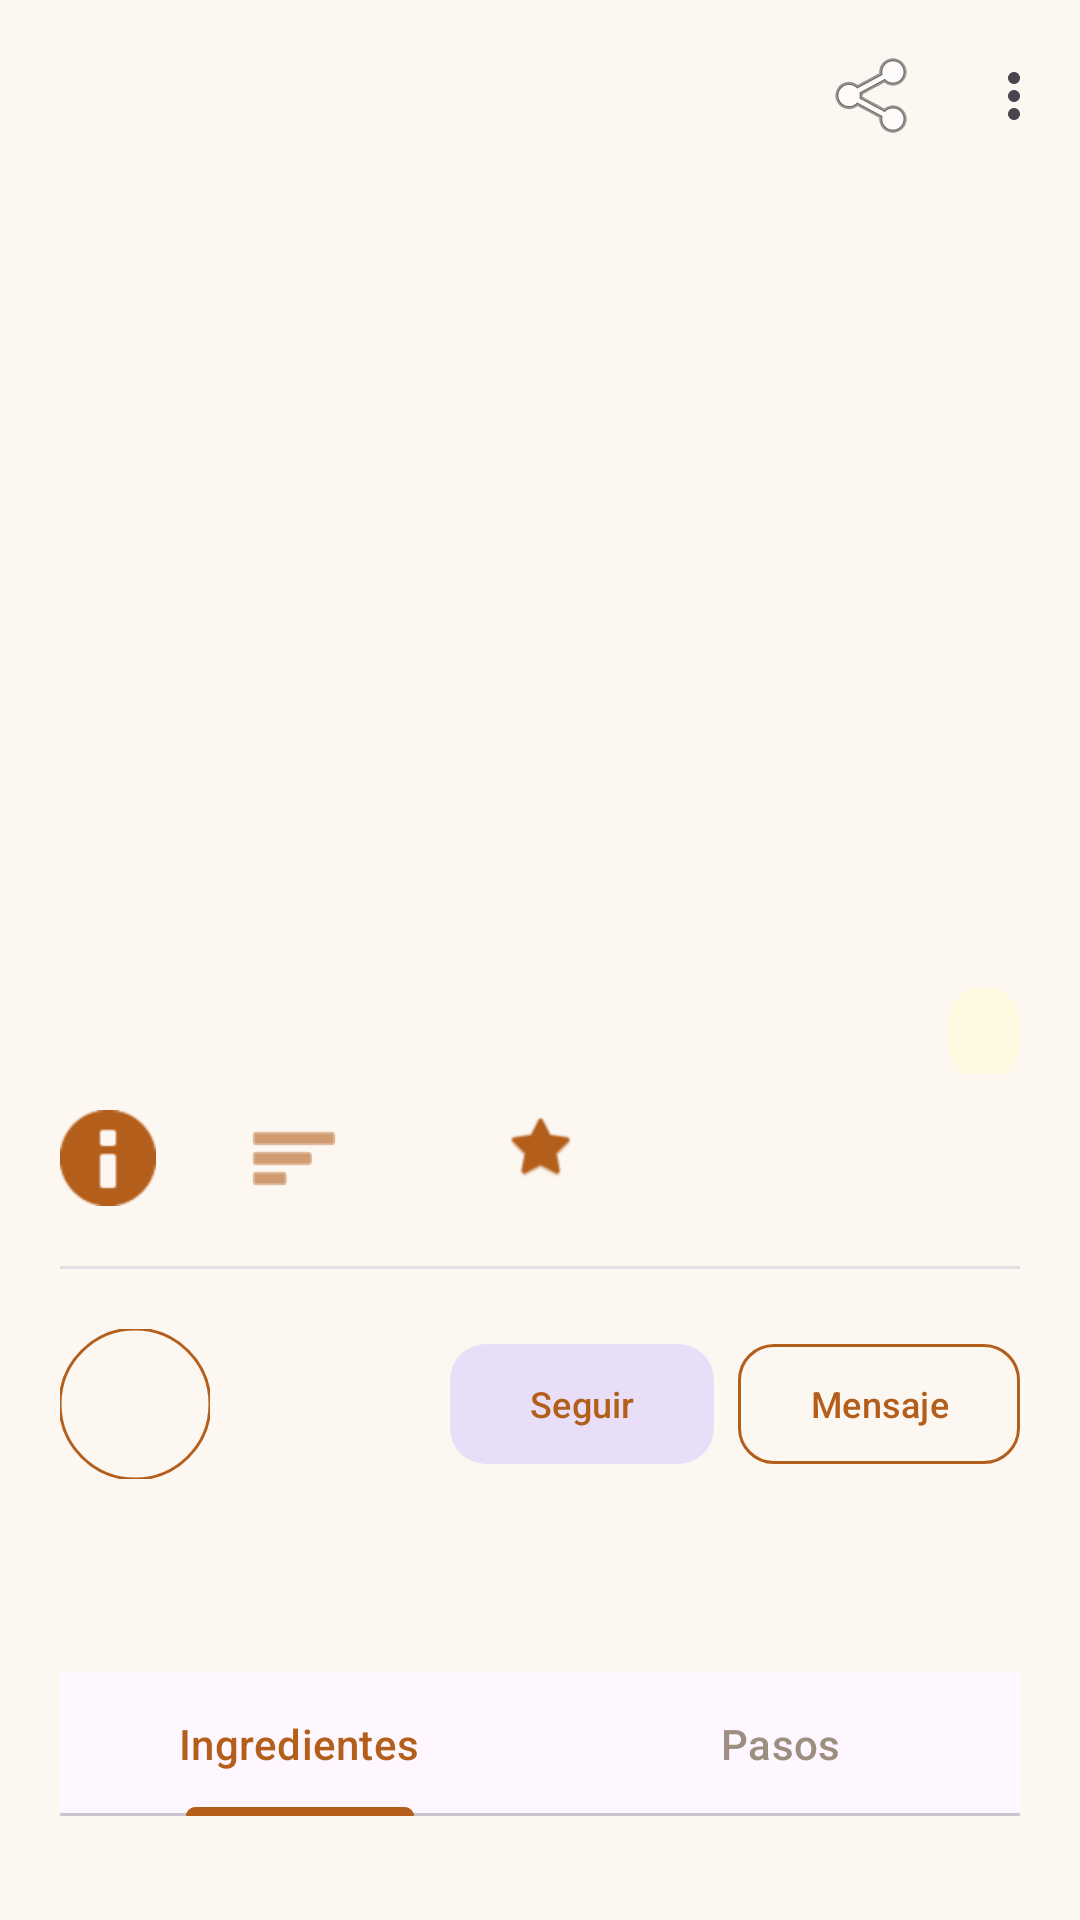

The Android layout XML behind this screen, and the referenced resources:
<!-- AndroidManifest.xml: application theme Theme.RecetApp -->
<!-- res/layout/activity_recipe_detail.xml -->
<?xml version="1.0" encoding="utf-8"?>
<androidx.coordinatorlayout.widget.CoordinatorLayout xmlns:android="http://schemas.android.com/apk/res/android"
    xmlns:app="http://schemas.android.com/apk/res-auto"
    xmlns:tools="http://schemas.android.com/tools"
    android:layout_width="match_parent"
    android:layout_height="match_parent"
    android:background="@color/background_cream">

    <com.google.android.material.appbar.AppBarLayout
        android:id="@+id/appBar"
        android:layout_width="match_parent"
        android:layout_height="300dp"
        android:background="@android:color/transparent">

        <com.google.android.material.appbar.CollapsingToolbarLayout
            android:id="@+id/collapsingToolbar"
            android:layout_width="match_parent"
            android:layout_height="match_parent"
            app:contentScrim="@color/orange_primary"
            app:layout_scrollFlags="scroll|exitUntilCollapsed">

            <ImageView
                android:id="@+id/ivRecipeDetail"
                android:layout_width="match_parent"
                android:layout_height="match_parent"
                android:scaleType="centerCrop"
                app:layout_collapseMode="parallax"
                tools:src="@tools:sample/backgrounds/scenic" />

            <com.google.android.material.appbar.MaterialToolbar
                android:id="@+id/toolbar"
                android:layout_width="match_parent"
                android:layout_height="?attr/actionBarSize"
                app:layout_collapseMode="pin"
                app:navigationIcon="@drawable/ic_arrow_back"
                app:navigationIconTint="@color/white"
                app:menu="@menu/recipe_detail_menu" />

        </com.google.android.material.appbar.CollapsingToolbarLayout>
    </com.google.android.material.appbar.AppBarLayout>

    <androidx.core.widget.NestedScrollView
        android:layout_width="match_parent"
        android:layout_height="match_parent"
        app:layout_behavior="@string/appbar_scrolling_view_behavior">

        <LinearLayout
            android:layout_width="match_parent"
            android:layout_height="wrap_content"
            android:orientation="vertical"
            android:padding="20dp">

            <LinearLayout
                android:layout_width="match_parent"
                android:layout_height="wrap_content"
                android:gravity="top"
                android:orientation="horizontal">

                <TextView
                    android:id="@+id/tvTitle"
                    android:layout_width="0dp"
                    android:layout_height="wrap_content"
                    android:layout_weight="1"
                    android:fontFamily="serif"
                    android:textColor="@color/black"
                    android:textSize="28sp"
                    android:textStyle="bold"
                    tools:text="Tarta de frambuesa" />

                <TextView
                    android:id="@+id/tvCategory"
                    android:layout_width="wrap_content"
                    android:layout_height="wrap_content"
                    android:background="@drawable/bg_category_chip"
                    android:paddingHorizontal="12dp"
                    android:paddingVertical="6dp"
                    android:textColor="@color/orange_primary"
                    android:textStyle="bold"
                    android:textSize="14sp"
                    tools:text="Dulce" />
            </LinearLayout>

            <LinearLayout
                android:layout_width="match_parent"
                android:layout_height="wrap_content"
                android:layout_marginTop="12dp"
                android:orientation="horizontal">

                <TextView
                    android:id="@+id/tvTime"
                    android:layout_width="wrap_content"
                    android:layout_height="wrap_content"
                    android:drawablePadding="6dp"
                    android:textColor="@color/text_secondary"
                    android:textSize="14sp"
                    android:textStyle="bold"
                    tools:text="2h 30min"
                    app:drawableStartCompat="@android:drawable/ic_dialog_info"
                    app:drawableTint="@color/orange_primary" />

                <TextView
                    android:id="@+id/tvDifficulty"
                    android:layout_width="wrap_content"
                    android:layout_height="wrap_content"
                    android:layout_marginStart="24dp"
                    android:drawablePadding="6dp"
                    android:textColor="@color/text_secondary"
                    android:textSize="14sp"
                    android:textStyle="bold"
                    tools:text="Media"
                    app:drawableStartCompat="@android:drawable/ic_menu_sort_by_size"
                    app:drawableTint="@color/orange_primary" />

                <TextView
                    android:id="@+id/tvLikes"
                    android:layout_width="wrap_content"
                    android:layout_height="wrap_content"
                    android:layout_marginStart="24dp"
                    android:clickable="true"
                    android:focusable="true"
                    android:drawablePadding="6dp"
                    android:textColor="@color/text_secondary"
                    android:textSize="14sp"
                    android:textStyle="bold"
                    tools:text="124"
                    app:drawableStartCompat="@drawable/ic_heart"
                    app:drawableTint="@color/orange_primary" />

                <ImageView
                    android:id="@+id/ivSave"
                    android:layout_width="24dp"
                    android:layout_height="24dp"
                    android:layout_marginStart="24dp"
                    android:src="@android:drawable/btn_star"
                    app:tint="@color/orange_primary"
                    android:clickable="true"
                    android:focusable="true" />
            </LinearLayout>

            <View
                android:layout_width="match_parent"
                android:layout_height="1dp"
                android:layout_marginVertical="20dp"
                android:background="@color/divider" />

            <LinearLayout
                android:id="@+id/llAuthor"
                android:layout_width="match_parent"
                android:layout_height="wrap_content"
                android:gravity="center_vertical"
                android:orientation="horizontal">

                <com.google.android.material.imageview.ShapeableImageView
                    android:id="@+id/ivAuthorAvatar"
                    android:layout_width="50dp"
                    android:layout_height="50dp"
                    app:shapeAppearanceOverlay="@style/CircleImage"
                    app:strokeColor="@color/orange_primary"
                    app:strokeWidth="1dp"
                    tools:src="@tools:sample/avatars" />

                <LinearLayout
                    android:layout_width="0dp"
                    android:layout_height="wrap_content"
                    android:layout_marginStart="16dp"
                    android:layout_weight="1"
                    android:orientation="vertical">

                    <TextView
                        android:id="@+id/tvAuthorName"
                        android:layout_width="wrap_content"
                        android:layout_height="wrap_content"
                        android:textColor="@color/black"
                        android:textSize="16sp"
                        android:textStyle="bold"
                        tools:text="Lucía Mendoza" />

                    <TextView
                        android:id="@+id/tvAuthorHandle"
                        android:layout_width="wrap_content"
                        android:layout_height="wrap_content"
                        android:textColor="@color/text_hint"
                        android:textSize="14sp"
                        tools:text="lucia_m" />
                </LinearLayout>

                <com.google.android.material.button.MaterialButton
                    android:id="@+id/btnFollow"
                    style="@style/Widget.Material3.Button.TonalButton"
                    android:layout_width="wrap_content"
                    android:layout_height="wrap_content"
                    android:text="Seguir"
                    android:textColor="@color/orange_primary"
                    android:textSize="12sp"
                    app:cornerRadius="12dp" />

                <com.google.android.material.button.MaterialButton
                    android:id="@+id/btnSendMessage"
                    style="@style/Widget.Material3.Button.OutlinedButton"
                    android:layout_width="wrap_content"
                    android:layout_height="wrap_content"
                    android:layout_marginStart="8dp"
                    android:text="Mensaje"
                    android:textColor="@color/orange_primary"
                    android:textSize="12sp"
                    app:strokeColor="@color/orange_primary"
                    app:cornerRadius="12dp" />
            </LinearLayout>

            <TextView
                android:id="@+id/tvDescription"
                android:layout_width="match_parent"
                android:layout_height="wrap_content"
                android:layout_marginTop="20dp"
                android:textColor="@color/text_primary"
                android:textSize="15sp"
                android:lineSpacingExtra="4dp"
                tools:text="Una deliciosa tarta casera..." />

            <com.google.android.material.tabs.TabLayout
                android:id="@+id/tabLayout"
                android:layout_width="match_parent"
                android:layout_height="wrap_content"
                android:layout_marginTop="24dp"
                app:tabIndicatorColor="@color/orange_primary"
                app:tabSelectedTextColor="@color/orange_primary"
                app:tabTextColor="@color/text_hint">

                <com.google.android.material.tabs.TabItem
                    android:layout_width="wrap_content"
                    android:layout_height="wrap_content"
                    android:text="Ingredientes" />

                <com.google.android.material.tabs.TabItem
                    android:layout_width="wrap_content"
                    android:layout_height="wrap_content"
                    android:text="Pasos" />
            </com.google.android.material.tabs.TabLayout>

            <androidx.recyclerview.widget.RecyclerView
                android:id="@+id/rvContent"
                android:layout_width="match_parent"
                android:layout_height="wrap_content"
                android:nestedScrollingEnabled="false"
                android:paddingTop="16dp"
                app:layoutManager="androidx.recyclerview.widget.LinearLayoutManager" />

            <com.google.android.material.button.MaterialButton
                android:id="@+id/btnStartCooking"
                android:layout_width="match_parent"
                android:layout_height="64dp"
                android:layout_marginTop="32dp"
                android:layout_marginBottom="40dp"
                android:text="Iniciar Modo Cocina"
                android:textSize="16sp"
                android:textStyle="bold"
                app:cornerRadius="16dp"
                app:backgroundTint="@color/orange_primary"
                app:icon="@android:drawable/ic_media_play" />

        </LinearLayout>
    </androidx.core.widget.NestedScrollView>

</androidx.coordinatorlayout.widget.CoordinatorLayout>
<!-- resources referenced by this layout -->
<resources>
  <color name="background_cream">#FDF7F2</color>
  <color name="black">#FF000000</color>
  <color name="divider">#E0E0E0</color>
  <color name="orange_primary">#B35E1A</color>
  <color name="text_hint">#9E8E81</color>
  <color name="text_primary">#2D1B08</color>
  <color name="text_secondary">#444444</color>
  <color name="white">#FFFFFFFF</color>
  <!-- drawable bg_category_chip (drawable) -->
  <?xml version="1.0" encoding="utf-8"?>
  <shape xmlns:android="http://schemas.android.com/apk/res/android">
      <solid android:color="#FFF8E1" />
      <corners android:radius="20dp" />
  </shape>
  <style name="CircleImage">
          <item name="cornerSize">50%</item>
      </style>
  <style name="Theme.RecetApp" parent="Base.Theme.RecetApp" />
  <style name="Base.Theme.RecetApp" parent="Theme.Material3.DayNight.NoActionBar">
          
          <item name="colorPrimary">@color/orange_primary</item>
          <item name="android:statusBarColor">@android:color/transparent</item>
          <item name="android:windowLightStatusBar">true</item>
      </style>
</resources>
